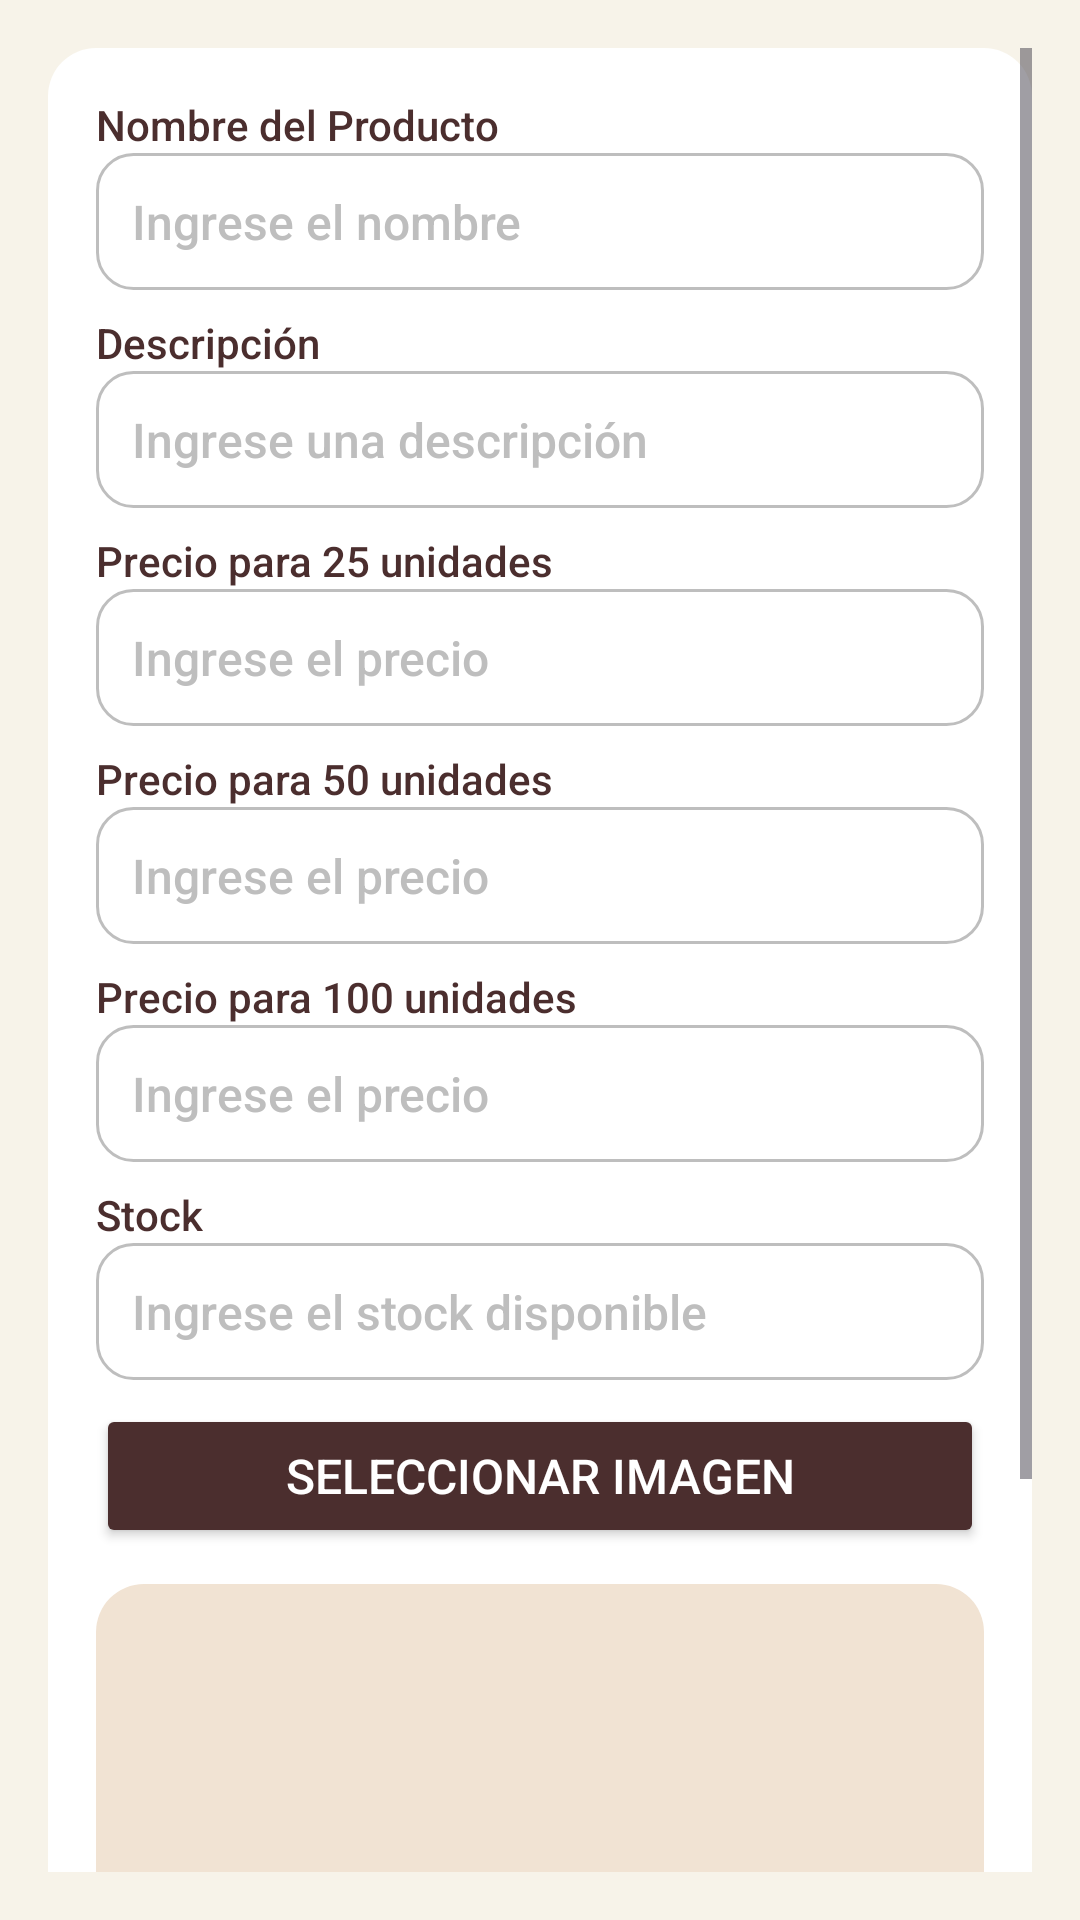

Write the Android layout XML for this screen, with the resource values it uses.
<!-- AndroidManifest.xml: application theme Theme.AppPanaderia -->
<!-- res/layout/activity_update_producto.xml -->
<?xml version="1.0" encoding="utf-8"?>
<androidx.constraintlayout.widget.ConstraintLayout xmlns:android="http://schemas.android.com/apk/res/android"
    xmlns:app="http://schemas.android.com/apk/res-auto"
    xmlns:tools="http://schemas.android.com/tools"
    android:id="@+id/main"
    android:layout_width="match_parent"
    android:layout_height="match_parent"
    android:background="#F7F3E9"
    tools:context=".Gestiondeinventario.UpdateProductoActivity">

    <ScrollView
        android:layout_width="match_parent"
        android:layout_height="match_parent"
        android:padding="16dp">

        <LinearLayout
            android:layout_width="match_parent"
            android:layout_height="wrap_content"
            android:orientation="vertical"
            android:background="@drawable/background_card"
            android:padding="16dp"
            android:layout_gravity="center_horizontal">

            
            <TextView
                android:layout_width="wrap_content"
                android:layout_height="wrap_content"
                android:text="Nombre del Producto"
                android:fontFamily="sans-serif-medium"
                android:textColor="#4B2E2E"
                android:textSize="14sp" />

            <EditText
                android:id="@+id/etNombre"
                android:layout_width="match_parent"
                android:layout_height="wrap_content"
                android:hint="Ingrese el nombre"
                android:padding="12dp"
                android:background="@drawable/rounded_edittext_background"
                android:fontFamily="sans-serif-medium"
                android:textColor="#4B2E2E"
                android:textColorHint="#BEBEBE"
                android:textSize="16sp" />

            
            <TextView
                android:layout_width="wrap_content"
                android:layout_height="wrap_content"
                android:text="Descripción"
                android:layout_marginTop="8dp"
                android:fontFamily="sans-serif-medium"
                android:textColor="#4B2E2E"
                android:textSize="14sp" />

            <EditText
                android:id="@+id/etDescripcion"
                android:layout_width="match_parent"
                android:layout_height="wrap_content"
                android:hint="Ingrese una descripción"
                android:padding="12dp"
                android:background="@drawable/rounded_edittext_background"
                android:fontFamily="sans-serif-medium"
                android:textColor="#4B2E2E"
                android:textColorHint="#BEBEBE"
                android:textSize="16sp" />

            
            <TextView
                android:layout_width="wrap_content"
                android:layout_height="wrap_content"
                android:text="Precio para 25 unidades"
                android:layout_marginTop="8dp"
                android:fontFamily="sans-serif-medium"
                android:textColor="#4B2E2E"
                android:textSize="14sp" />

            <EditText
                android:id="@+id/etPrecio25"
                android:layout_width="match_parent"
                android:layout_height="wrap_content"
                android:hint="Ingrese el precio"
                android:inputType="numberDecimal"
                android:padding="12dp"
                android:background="@drawable/rounded_edittext_background"
                android:fontFamily="sans-serif-medium"
                android:textColor="#4B2E2E"
                android:textColorHint="#BEBEBE"
                android:textSize="16sp" />

            
            <TextView
                android:layout_width="wrap_content"
                android:layout_height="wrap_content"
                android:text="Precio para 50 unidades"
                android:layout_marginTop="8dp"
                android:fontFamily="sans-serif-medium"
                android:textColor="#4B2E2E"
                android:textSize="14sp" />

            <EditText
                android:id="@+id/etPrecio50"
                android:layout_width="match_parent"
                android:layout_height="wrap_content"
                android:hint="Ingrese el precio"
                android:inputType="numberDecimal"
                android:padding="12dp"
                android:background="@drawable/rounded_edittext_background"
                android:fontFamily="sans-serif-medium"
                android:textColor="#4B2E2E"
                android:textColorHint="#BEBEBE"
                android:textSize="16sp" />

            
            <TextView
                android:layout_width="wrap_content"
                android:layout_height="wrap_content"
                android:text="Precio para 100 unidades"
                android:layout_marginTop="8dp"
                android:fontFamily="sans-serif-medium"
                android:textColor="#4B2E2E"
                android:textSize="14sp" />

            <EditText
                android:id="@+id/etPrecio100"
                android:layout_width="match_parent"
                android:layout_height="wrap_content"
                android:hint="Ingrese el precio"
                android:inputType="numberDecimal"
                android:padding="12dp"
                android:background="@drawable/rounded_edittext_background"
                android:fontFamily="sans-serif-medium"
                android:textColor="#4B2E2E"
                android:textColorHint="#BEBEBE"
                android:textSize="16sp" />

            
            <TextView
                android:layout_width="wrap_content"
                android:layout_height="wrap_content"
                android:text="Stock"
                android:layout_marginTop="8dp"
                android:fontFamily="sans-serif-medium"
                android:textColor="#4B2E2E"
                android:textSize="14sp" />

            <EditText
                android:id="@+id/etStock"
                android:layout_width="match_parent"
                android:layout_height="wrap_content"
                android:hint="Ingrese el stock disponible"
                android:inputType="number"
                android:padding="12dp"
                android:background="@drawable/rounded_edittext_background"
                android:fontFamily="sans-serif-medium"
                android:textColor="#4B2E2E"
                android:textColorHint="#BEBEBE"
                android:textSize="16sp" />

            

            <Button
                android:id="@+id/btnSeleccionarImagen"
                android:layout_width="match_parent"
                android:layout_height="wrap_content"
                android:text="Seleccionar Imagen"
                android:layout_marginTop="8dp"
                android:backgroundTint="#4B2E2E"
                android:textColor="#FFFFFF"
                android:fontFamily="sans-serif-medium"
                android:textSize="16sp" />

            
            <ImageView
                android:id="@+id/imgProducto"
                android:layout_width="match_parent"
                android:layout_height="200dp"
                android:scaleType="centerCrop"
                android:layout_marginTop="12dp"
                android:background="@drawable/image_placeholder_background"
                android:contentDescription="Vista previa de imagen del producto" />

            
            <Button
                android:id="@+id/btnActualizarProducto"
                android:layout_width="match_parent"
                android:layout_height="wrap_content"
                android:text="Actualizar Producto"
                android:layout_marginTop="24dp"
                android:backgroundTint="#8B5E3C"
                android:textColor="#FFFFFF"
                android:fontFamily="sans-serif-medium"
                android:textSize="16sp" />
        </LinearLayout>
    </ScrollView>
</androidx.constraintlayout.widget.ConstraintLayout>
<!-- resources referenced by this layout -->
<resources>
  <!-- drawable background_card (drawable) -->
  <?xml version="1.0" encoding="utf-8"?>
  <shape xmlns:android="http://schemas.android.com/apk/res/android">
      <solid android:color="#FFFFFF" />
      <corners android:radius="16dp" />
      <elevation android:elevation="4dp"/>
  </shape>
  <!-- drawable image_placeholder_background (drawable) -->
  <?xml version="1.0" encoding="utf-8"?>
  <shape xmlns:android="http://schemas.android.com/apk/res/android">
      <solid android:color="#F1E3D3" />
      <corners android:radius="16dp" />
  </shape>
  <!-- drawable rounded_edittext_background (drawable) -->
  <?xml version="1.0" encoding="utf-8"?>
  <shape xmlns:android="http://schemas.android.com/apk/res/android">
      <solid android:color="#FFFFFF" />
      <stroke android:width="1dp" android:color="#BEBEBE" />
      <corners android:radius="12dp" />
  </shape>
  <style name="Theme.AppPanaderia" parent="Base.Theme.AppPanaderia" />
  <style name="Base.Theme.AppPanaderia" parent="Theme.Material3.DayNight.NoActionBar">
          
          
      </style>
</resources>
